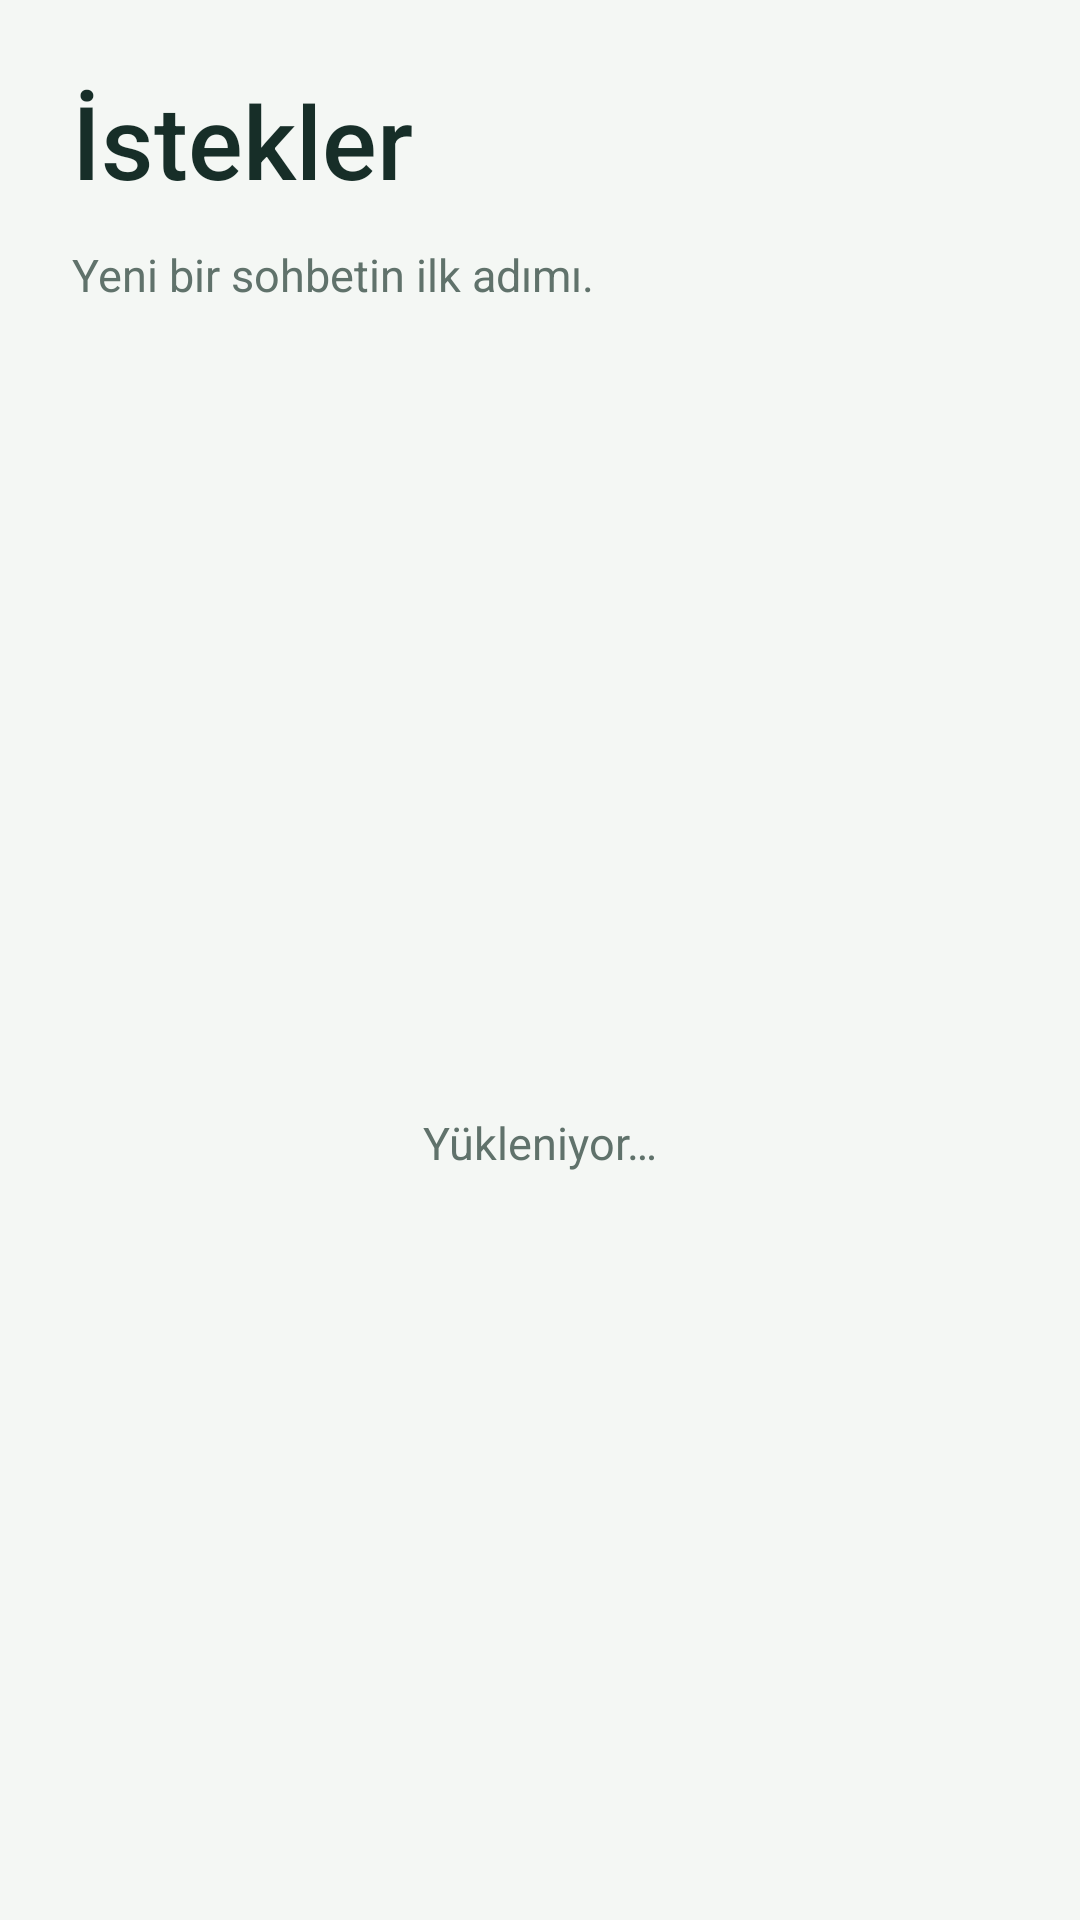

This screen was rendered from an Android layout file. Write that file and the resources it references.
<!-- AndroidManifest.xml: application theme Theme.ME_Chat -->
<!-- res/layout/fragment_requests.xml -->
<?xml version="1.0" encoding="utf-8"?>
<LinearLayout xmlns:android="http://schemas.android.com/apk/res/android" xmlns:app="http://schemas.android.com/apk/res-auto"
    android:layout_width="match_parent"
    android:layout_height="match_parent"
    android:orientation="vertical"
    android:paddingTop="24dp">
    <TextView
        android:layout_width="match_parent"
        android:layout_height="wrap_content"
        style="@style/Me.Title"
        android:text="@string/ui_fragment_requests_text_1"
        android:paddingStart="24dp"
        android:paddingEnd="24dp" />
    <TextView
        android:layout_width="match_parent"
        android:layout_height="wrap_content"
        style="@style/Me.Body"
        android:text="@string/ui_fragment_requests_text_2"
        android:paddingStart="24dp"
        android:paddingEnd="24dp"
        android:layout_marginBottom="20dp" />
    <FrameLayout
        android:layout_width="match_parent"
        android:layout_height="0dp"
        android:layout_weight="1">
        <androidx.recyclerview.widget.RecyclerView
            android:id="@+id/requests_list"
            android:layout_width="match_parent"
            android:layout_height="match_parent"
            android:padding="12dp"
            android:clipToPadding="false" />
        <TextView
            android:id="@+id/list_state"
            android:layout_width="match_parent"
            android:layout_height="wrap_content"
            android:layout_gravity="center"
            android:padding="32dp"
            android:gravity="center"
            android:text="@string/ui_fragment_requests_text_3"
            style="@style/Me.Body"
            android:accessibilityLiveRegion="polite" />
    </FrameLayout>
</LinearLayout>
<!-- resources referenced by this layout -->
<resources>
  <string name="ui_fragment_requests_text_1">İstekler</string>
  <string name="ui_fragment_requests_text_2">Yeni bir sohbetin ilk adımı.</string>
  <string name="ui_fragment_requests_text_3">Yükleniyor…</string>
  <style name="Me.Body"><item name="android:textSize">15sp</item><item name="android:textColor">@color/muted</item><item name="android:lineSpacingExtra">4dp</item></style>
  <style name="Me.Title"><item name="android:textSize">34sp</item><item name="android:fontFamily">sans-serif-medium</item><item name="android:textColor">@color/black</item><item name="android:layout_marginBottom">12dp</item></style>
  <style name="Theme.ME_Chat" parent="Theme.MaterialComponents.Light.NoActionBar">
  <item name="colorPrimary">@color/blue</item><item name="colorPrimaryVariant">@color/purple_700</item><item name="colorPrimaryDark">@color/purple_700</item>
  <item name="colorOnPrimary">@color/white</item><item name="colorSecondary">@color/blue</item><item name="colorAccent">@color/blue</item>
  <item name="android:textColorPrimary">@color/black</item><item name="android:textColorSecondary">@color/muted</item>
  <item name="android:windowBackground">@color/background_grey</item><item name="android:statusBarColor">@color/purple_700</item>
  <item name="android:navigationBarColor">@color/background_grey</item><item name="android:windowLightNavigationBar" tools:targetApi="27">true</item>
  <item name="android:windowAnimationStyle">@style/Me.WindowAnimation</item>
  <item name="android:windowOptOutEdgeToEdgeEnforcement" tools:targetApi="35">true</item>
  </style>
  <color name="muted">#60726B</color>
  <color name="black">#172E28</color>
  <color name="blue">#216B57</color>
  <color name="purple_700">#102F29</color>
  <color name="white">#FFFFFF</color>
  <color name="background_grey">#F4F7F4</color>
  <style name="Me.WindowAnimation"><item name="android:activityOpenEnterAnimation">@anim/page_enter</item><item name="android:activityOpenExitAnimation">@anim/page_exit</item><item name="android:activityCloseEnterAnimation">@anim/page_return</item><item name="android:activityCloseExitAnimation">@anim/page_close</item></style>
</resources>
